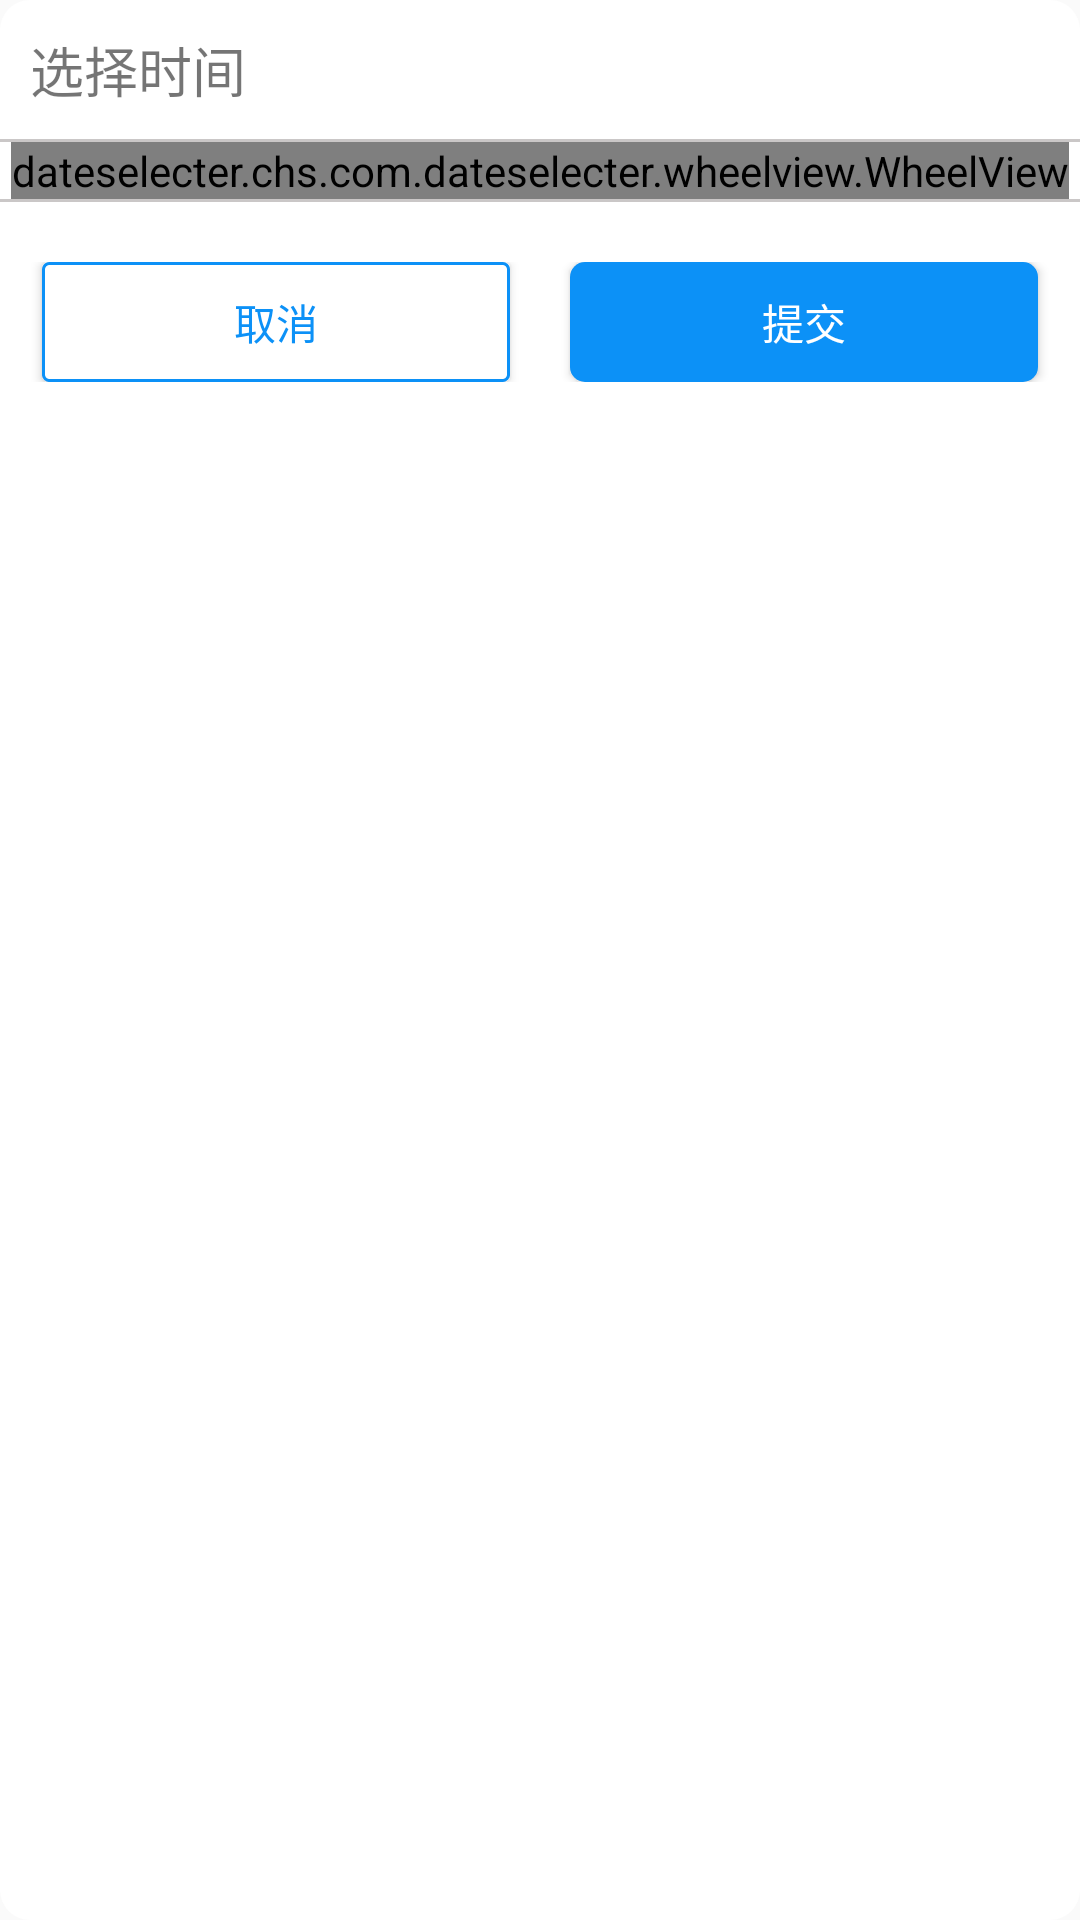

The Android layout XML behind this screen, and the referenced resources:
<!-- AndroidManifest.xml: application theme AppTheme -->
<!-- res/layout/pop_double_time_select.xml -->
<?xml version="1.0" encoding="utf-8"?>
<LinearLayout xmlns:android="http://schemas.android.com/apk/res/android"
    android:layout_width="match_parent"
    android:layout_height="wrap_content"
    android:background="@drawable/shape_corners"
    android:orientation="vertical">
    >

    <TextView
        android:layout_width="wrap_content"
        android:layout_height="wrap_content"
        android:layout_marginBottom="10dp"
        android:layout_marginLeft="10dp"
        android:layout_marginTop="10dp"
        android:text="@string/date_select"
        android:textSize="18sp" />

    <View style="@style/stroke" />

            <dateselecter.chs.com.dateselecter.wheelview.WheelView
                android:id="@+id/wl_start_year"
                android:layout_width="wrap_content"
                android:layout_height="wrap_content"
                android:layout_gravity="center_horizontal"
                />

    <View style="@style/stroke" />
    <LinearLayout
        android:layout_width="match_parent"
        android:layout_height="wrap_content"
        android:layout_gravity="bottom"
        android:layout_marginTop="20dp"
        android:layout_marginBottom="10dp"
        android:orientation="horizontal">

        <Button
            android:id="@+id/btn_cancel"
            android:layout_width="wrap_content"
            android:layout_height="40dp"
            android:layout_marginLeft="14dp"
            android:layout_weight="1"
            android:background="@drawable/shape_rectangle_white"
            android:gravity="center"
            android:text="@string/cancel"
            android:textColor="@color/blue_text" />

        <Button
            android:id="@+id/btn_ok"
            android:layout_width="wrap_content"
            android:layout_height="40dp"
            android:layout_marginLeft="20.0dip"
            android:layout_marginRight="14dp"
            android:layout_weight="1"
            android:background="@drawable/shape_rectangle_blue"
            android:gravity="center"
            android:text="@string/submit"
            android:textColor="@color/white" />
    </LinearLayout>
</LinearLayout>
<!-- resources referenced by this layout -->
<resources>
  <color name="blue_text">#0c91f7</color>
  <color name="white">#ffffff</color>
  <!-- drawable shape_corners (drawable) -->
  <?xml version="1.0" encoding="utf-8"?>
  <shape xmlns:android="http://schemas.android.com/apk/res/android"
      >
      
      <corners
          android:radius="10dp"
          />
      <solid android:color="@color/white"/>
  </shape>
  <!-- drawable shape_rectangle_blue (drawable) -->
  <?xml version="1.0" encoding="utf-8"?>
  <shape xmlns:android="http://schemas.android.com/apk/res/android"
      >
      <solid android:color="@color/blue_text"/>
      <corners android:radius="5dp"/>
  </shape>
  <!-- drawable shape_rectangle_white (drawable) -->
  <?xml version="1.0" encoding="utf-8"?>
  <shape xmlns:android="http://schemas.android.com/apk/res/android"
      >
      <solid android:color="@color/white"/>
      
      <stroke
          android:width="1dp"
          android:color="@color/blue_text"
          android:dashWidth="1dp"
          />
  
      <corners android:radius="2dp"/>
  </shape>
  <string name="cancel">取消</string>
  <string name="date_select">选择时间</string>
  <string name="submit">提交</string>
  <style name="stroke">
          <item name="android:layout_width">match_parent</item>
          <item name="android:layout_height">1dp</item>
          <item name="android:background">@color/stroke</item>
      </style>
  <style name="AppTheme" parent="Theme.AppCompat.Light.DarkActionBar">
          
          <item name="colorPrimary">@color/colorPrimary</item>
          <item name="colorPrimaryDark">@color/colorPrimaryDark</item>
          <item name="colorAccent">@color/colorAccent</item>
      </style>
  <color name="stroke">#cac7c7</color>
  <color name="colorPrimary">#3F51B5</color>
  <color name="colorPrimaryDark">#303F9F</color>
  <color name="colorAccent">#FF4081</color>
</resources>
